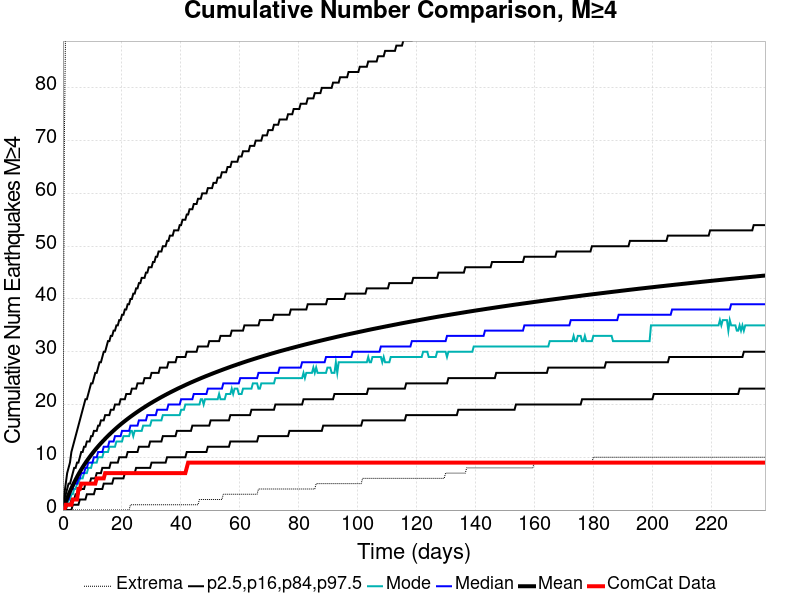

The file beside this chart, header and first rows:
Time (days), ComCat Data, Simulation Mean, Simulation Median, Simulation Mode, Simulation Minimum, Simulation Maximum, 2.5 %-ile, 16 %-ile, 84 %-ile, 97.5 %-ile
0.0, 0.0, 0.0, 0.0, 0.0, 0.0, 0.0, 0.0, 0.0, 0.0, 0.0
0.4769, 0.0, 0.7823, 0.0, 0.0, 0.0, 70.0, 0.0, 0.0, 2.0, 3.0
0.9539, 1.0, 1.522, 1.0, 1.0, 0.0, 95.0, 0.0, 0.0, 3.0, 5.0
1.431, 1.0, 2.226, 2.0, 1.0, 0.0, 109.0, 0.0, 1.0, 4.0, 7.0
1.908, 1.0, 2.891, 2.0, 2.0, 0.0, 120.0, 0.0, 1.0, 5.0, 8.0
2.385, 1.0, 3.52, 3.0, 2.0, 0.0, 132.0, 0.0, 1.0, 5.0, 9.0
2.862, 1.0, 4.124, 4.0, 3.0, 0.0, 137.0, 0.0, 2.0, 6.0, 11.0
3.338, 2.0, 4.694, 4.0, 3.0, 0.0, 145.0, 1.0, 2.0, 7.0, 12.0
3.815, 2.0, 5.237, 5.0, 4.0, 0.0, 153.0, 1.0, 2.0, 8.0, 13.0
4.292, 2.0, 5.763, 5.0, 4.0, 0.0, 156.0, 1.0, 3.0, 8.0, 14.0
4.769, 2.0, 6.277, 5.0, 5.0, 0.0, 159.0, 1.0, 3.0, 9.0, 15.0
5.246, 4.0, 6.762, 6.0, 5.0, 0.0, 163.0, 1.0, 3.0, 9.0, 16.0
5.723, 4.0, 7.229, 6.0, 6.0, 0.0, 166.0, 2.0, 4.0, 10.0, 17.0
6.2, 5.0, 7.679, 7.0, 6.0, 0.0, 168.0, 2.0, 4.0, 11.0, 18.0
6.677, 5.0, 8.111, 7.0, 6.0, 0.0, 169.0, 2.0, 4.0, 11.0, 19.0
7.154, 5.0, 8.53, 7.0, 7.0, 0.0, 171.0, 2.0, 4.0, 12.0, 20.0
7.631, 5.0, 8.931, 8.0, 7.0, 0.0, 175.0, 2.0, 5.0, 12.0, 21.0
8.108, 5.0, 9.322, 8.0, 7.0, 0.0, 202.0, 3.0, 5.0, 13.0, 21.0
8.585, 5.0, 9.7, 9.0, 8.0, 0.0, 234.0, 3.0, 5.0, 13.0, 22.0
9.062, 5.0, 10.06, 9.0, 8.0, 0.0, 251.0, 3.0, 5.0, 13.0, 23.0
9.539, 5.0, 10.42, 9.0, 8.0, 0.0, 260.0, 3.0, 6.0, 14.0, 24.0
10.02, 5.0, 10.77, 9.0, 9.0, 0.0, 276.0, 3.0, 6.0, 14.0, 24.0
10.49, 5.0, 11.1, 10.0, 9.0, 0.0, 287.0, 3.0, 6.0, 15.0, 25.0
10.97, 5.0, 11.43, 10.0, 9.0, 0.0, 292.0, 4.0, 6.0, 15.0, 26.0
11.45, 6.0, 11.75, 10.0, 9.0, 0.0, 297.0, 4.0, 7.0, 15.0, 26.0
11.92, 6.0, 12.06, 11.0, 10.0, 0.0, 301.0, 4.0, 7.0, 16.0, 27.0
12.4, 6.0, 12.36, 11.0, 10.0, 0.0, 305.0, 4.0, 7.0, 16.0, 28.0
12.88, 6.0, 12.66, 11.0, 10.0, 0.0, 311.0, 4.0, 7.0, 17.0, 28.0
13.35, 6.0, 12.95, 11.0, 10.0, 0.0, 314.0, 4.0, 8.0, 17.0, 29.0
13.83, 6.0, 13.23, 12.0, 11.0, 0.0, 319.0, 5.0, 8.0, 17.0, 30.0
14.31, 7.0, 13.5, 12.0, 11.0, 0.0, 321.0, 5.0, 8.0, 18.0, 30.0
14.78, 7.0, 13.78, 12.0, 11.0, 0.0, 324.0, 5.0, 8.0, 18.0, 31.0
15.26, 7.0, 14.05, 12.0, 11.0, 0.0, 328.0, 5.0, 8.0, 18.0, 32.0
15.74, 7.0, 14.31, 13.0, 12.0, 0.0, 330.0, 5.0, 8.0, 18.0, 32.0
16.22, 7.0, 14.56, 13.0, 12.0, 0.0, 335.0, 5.0, 9.0, 19.0, 33.0
16.69, 7.0, 14.81, 13.0, 12.0, 0.0, 340.0, 5.0, 9.0, 19.0, 33.0
17.17, 7.0, 15.06, 13.0, 12.0, 0.0, 342.0, 6.0, 9.0, 19.0, 34.0
17.65, 7.0, 15.3, 14.0, 12.0, 0.0, 343.0, 6.0, 9.0, 20.0, 34.0
18.12, 7.0, 15.54, 14.0, 13.0, 0.0, 344.0, 6.0, 9.0, 20.0, 35.0
18.6, 7.0, 15.77, 14.0, 13.0, 0.0, 344.0, 6.0, 9.0, 20.0, 35.0
19.08, 7.0, 16, 14.0, 13.0, 0.0, 345.0, 6.0, 10.0, 20.0, 36.0
19.55, 7.0, 16.23, 14.0, 13.0, 0.0, 347.0, 6.0, 10.0, 21.0, 36.0
20.03, 7.0, 16.45, 15.0, 13.0, 0.0, 350.0, 6.0, 10.0, 21.0, 37.0
20.51, 7.0, 16.66, 15.0, 14.0, 0.0, 354.0, 6.0, 10.0, 21.0, 37.0
20.98, 7.0, 16.87, 15.0, 14.0, 0.0, 354.0, 7.0, 10.0, 21.0, 38.0
21.46, 7.0, 17.08, 15.0, 14.0, 0.0, 355.0, 7.0, 10.0, 22.0, 38.0
21.94, 7.0, 17.28, 15.0, 14.0, 0.0, 356.0, 7.0, 11.0, 22.0, 39.0
22.42, 7.0, 17.48, 15.0, 14.0, 0.0, 356.0, 7.0, 11.0, 22.0, 39.0
22.89, 7.0, 17.68, 16.0, 15.0, 1.0, 360.0, 7.0, 11.0, 22.0, 40.0
23.37, 7.0, 17.87, 16.0, 15.0, 1.0, 365.0, 7.0, 11.0, 23.0, 40.0
23.85, 7.0, 18.07, 16.0, 14.0, 1.0, 366.0, 7.0, 11.0, 23.0, 41.0
24.32, 7.0, 18.26, 16.0, 15.0, 1.0, 367.0, 7.0, 11.0, 23.0, 41.0
24.8, 7.0, 18.44, 16.0, 15.0, 1.0, 368.0, 8.0, 11.0, 23.0, 42.0
25.28, 7.0, 18.63, 16.0, 15.0, 1.0, 368.0, 8.0, 11.0, 24.0, 42.0
25.75, 7.0, 18.81, 17.0, 15.0, 1.0, 369.0, 8.0, 12.0, 24.0, 43.0
26.23, 7.0, 18.99, 17.0, 15.0, 1.0, 371.0, 8.0, 12.0, 24.0, 43.0
26.71, 7.0, 19.16, 17.0, 15.0, 1.0, 371.0, 8.0, 12.0, 24.0, 44.0
27.18, 7.0, 19.34, 17.0, 16.0, 1.0, 373.0, 8.0, 12.0, 24.0, 44.0
27.66, 7.0, 19.51, 17.0, 16.0, 1.0, 374.0, 8.0, 12.0, 25.0, 44.0
28.14, 7.0, 19.68, 17.0, 16.0, 1.0, 375.0, 8.0, 12.0, 25.0, 45.0
... 440 more rows
